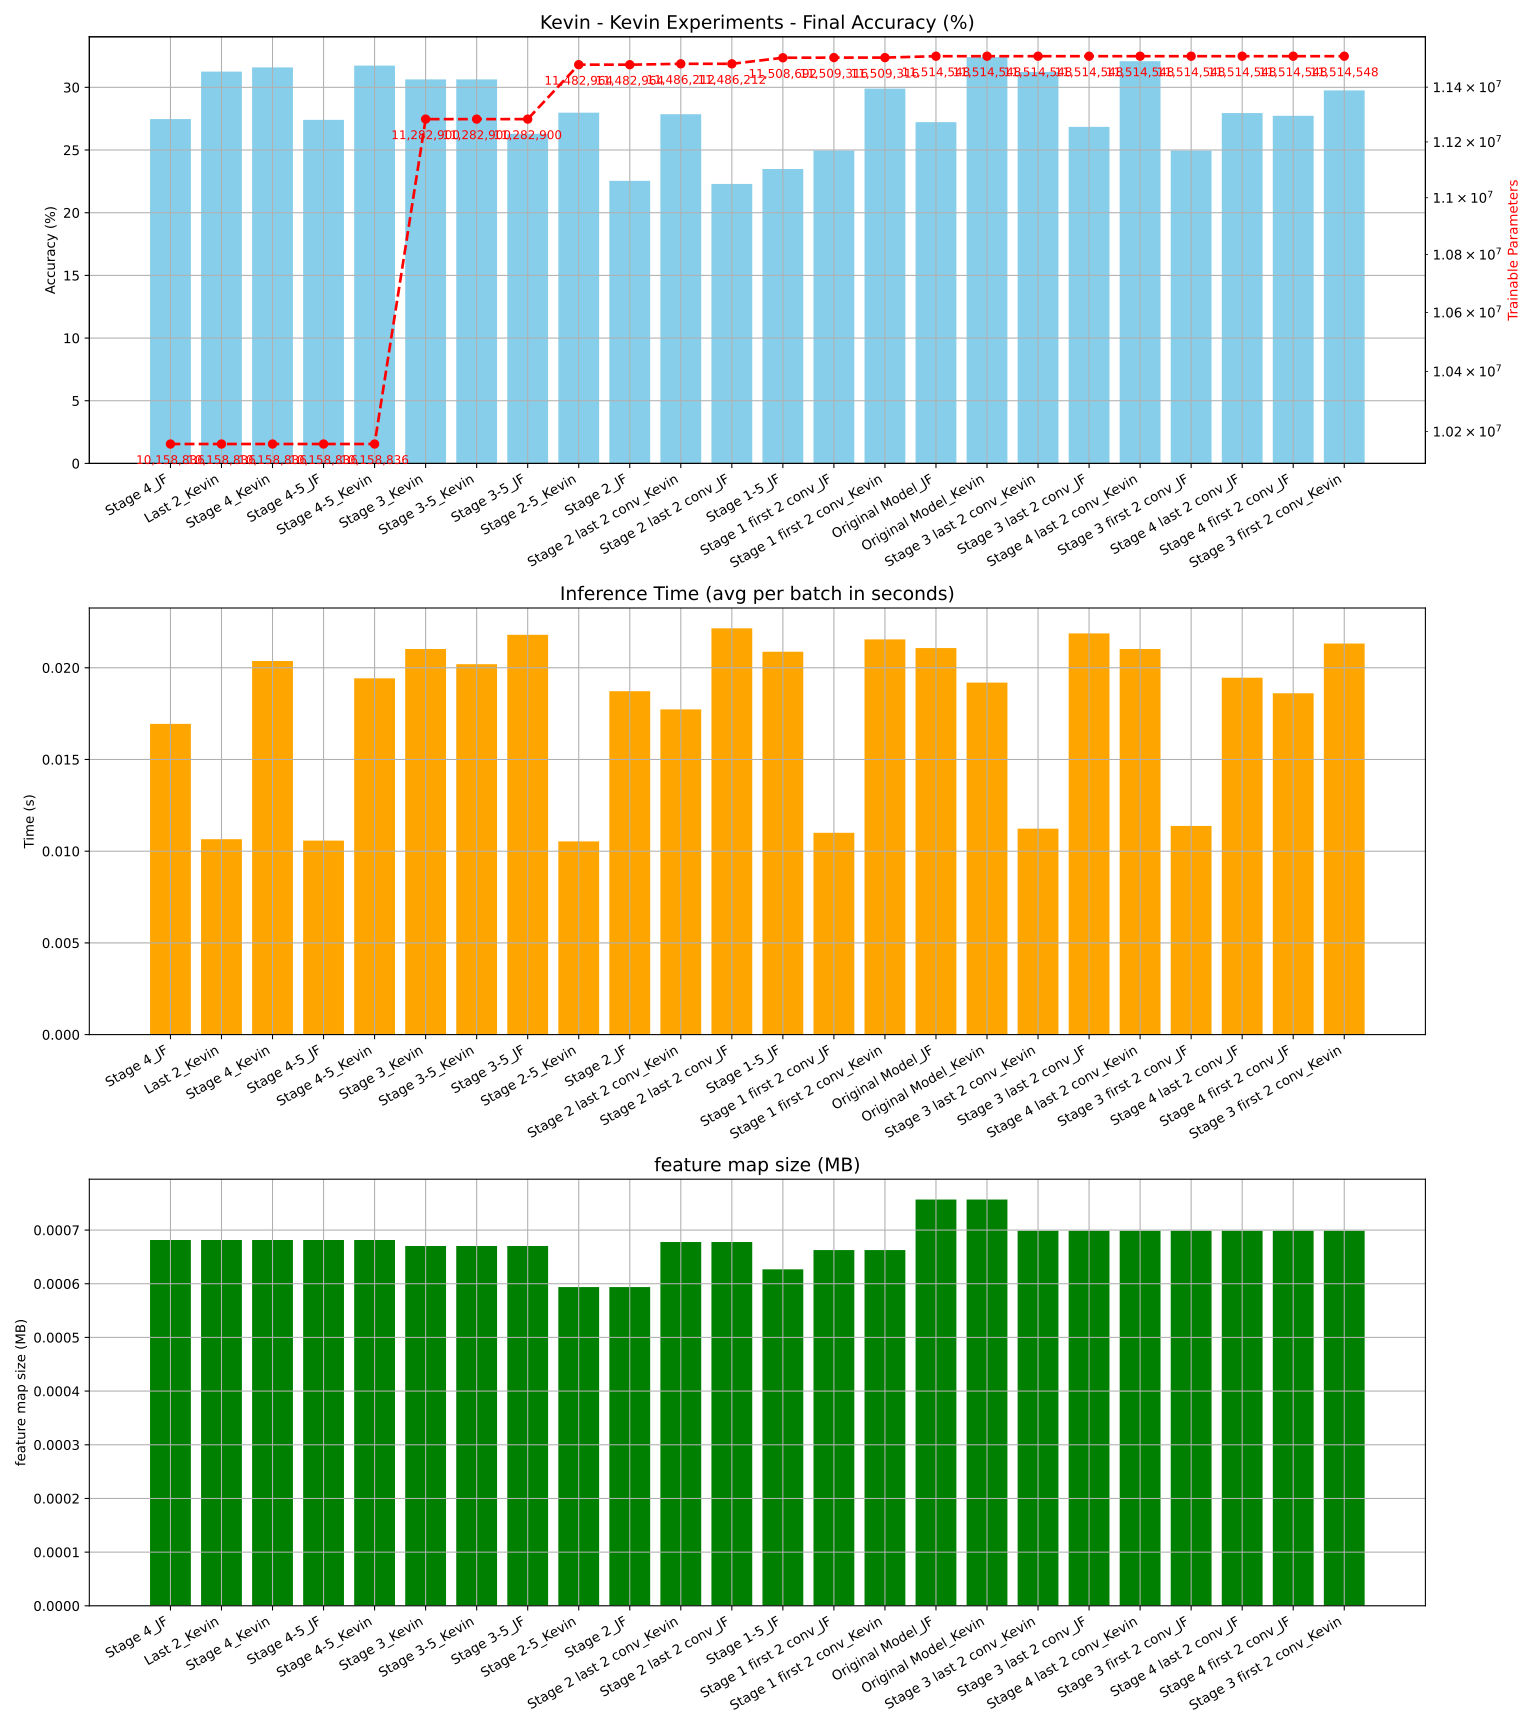

Data behind this chart, as committed beside it:
Model, Parameters, Accuracy, Inference Time (s), Memory Usage (bytes), FLOPs
Stage 4_JF, 10158836, 27.47, 0.01694, 681.5, 29835657216
Last 2_Kevin, 10158836, 31.26, 0.01065, 681.5, 29835657216
Stage 4_Kevin, 10158836, 31.59, 0.02037, 681.5, 29835657216
Stage 4-5_JF, 10158836, 27.41, 0.01058, 681.5, 29835657216
Stage 4-5_Kevin, 10158836, 31.73, 0.01942, 681.5, 29835657216
Stage 3_Kevin, 11282900, 30.63, 0.02102, 670.3, 30714494976
Stage 3-5_Kevin, 11282900, 30.63, 0.02019, 670.3, 30714494976
Stage 3-5_JF, 11282900, 26.3, 0.0218, 670.3, 30714494976
Stage 2-5_Kevin, 11482964, 27.98, 0.01053, 593.8, 31434080256
Stage 2_JF, 11482964, 22.54, 0.01872, 593.8, 31434080256
Stage 2 last 2 conv_Kevin, 11486212, 27.86, 0.01773, 677.8, 31683641344
Stage 2 last 2 conv_JF, 11486212, 22.29, 0.02215, 677.8, 31683641344
Stage 1-5_JF, 11508692, 23.49, 0.02087, 626.8, 31844597760
Stage 1 first 2 conv_JF, 11509316, 24.96, 0.011, 662.8, 31926386688
Stage 1 first 2 conv_Kevin, 11509316, 29.9, 0.02155, 662.8, 31926386688
Original Model_JF, 11514548, 27.23, 0.02108, 756.9, 32612155392
Original Model_Kevin, 11514548, 32.41, 0.01919, 756.9, 32612155392
Stage 3 last 2 conv_Kevin, 11514548, 31.23, 0.01123, 698.8, 32612155392
Stage 3 last 2 conv_JF, 11514548, 26.85, 0.02187, 698.8, 32612155392
Stage 4 last 2 conv_Kevin, 11514548, 32.09, 0.02102, 698.8, 32612155392
Stage 3 first 2 conv_JF, 11514548, 24.96, 0.01138, 698.8, 32612155392
Stage 4 last 2 conv_JF, 11514548, 27.95, 0.01946, 698.8, 32612155392
Stage 4 first 2 conv_JF, 11514548, 27.73, 0.01861, 698.8, 32612155392
Stage 3 first 2 conv_Kevin, 11514548, 29.76, 0.02132, 698.8, 32612155392
